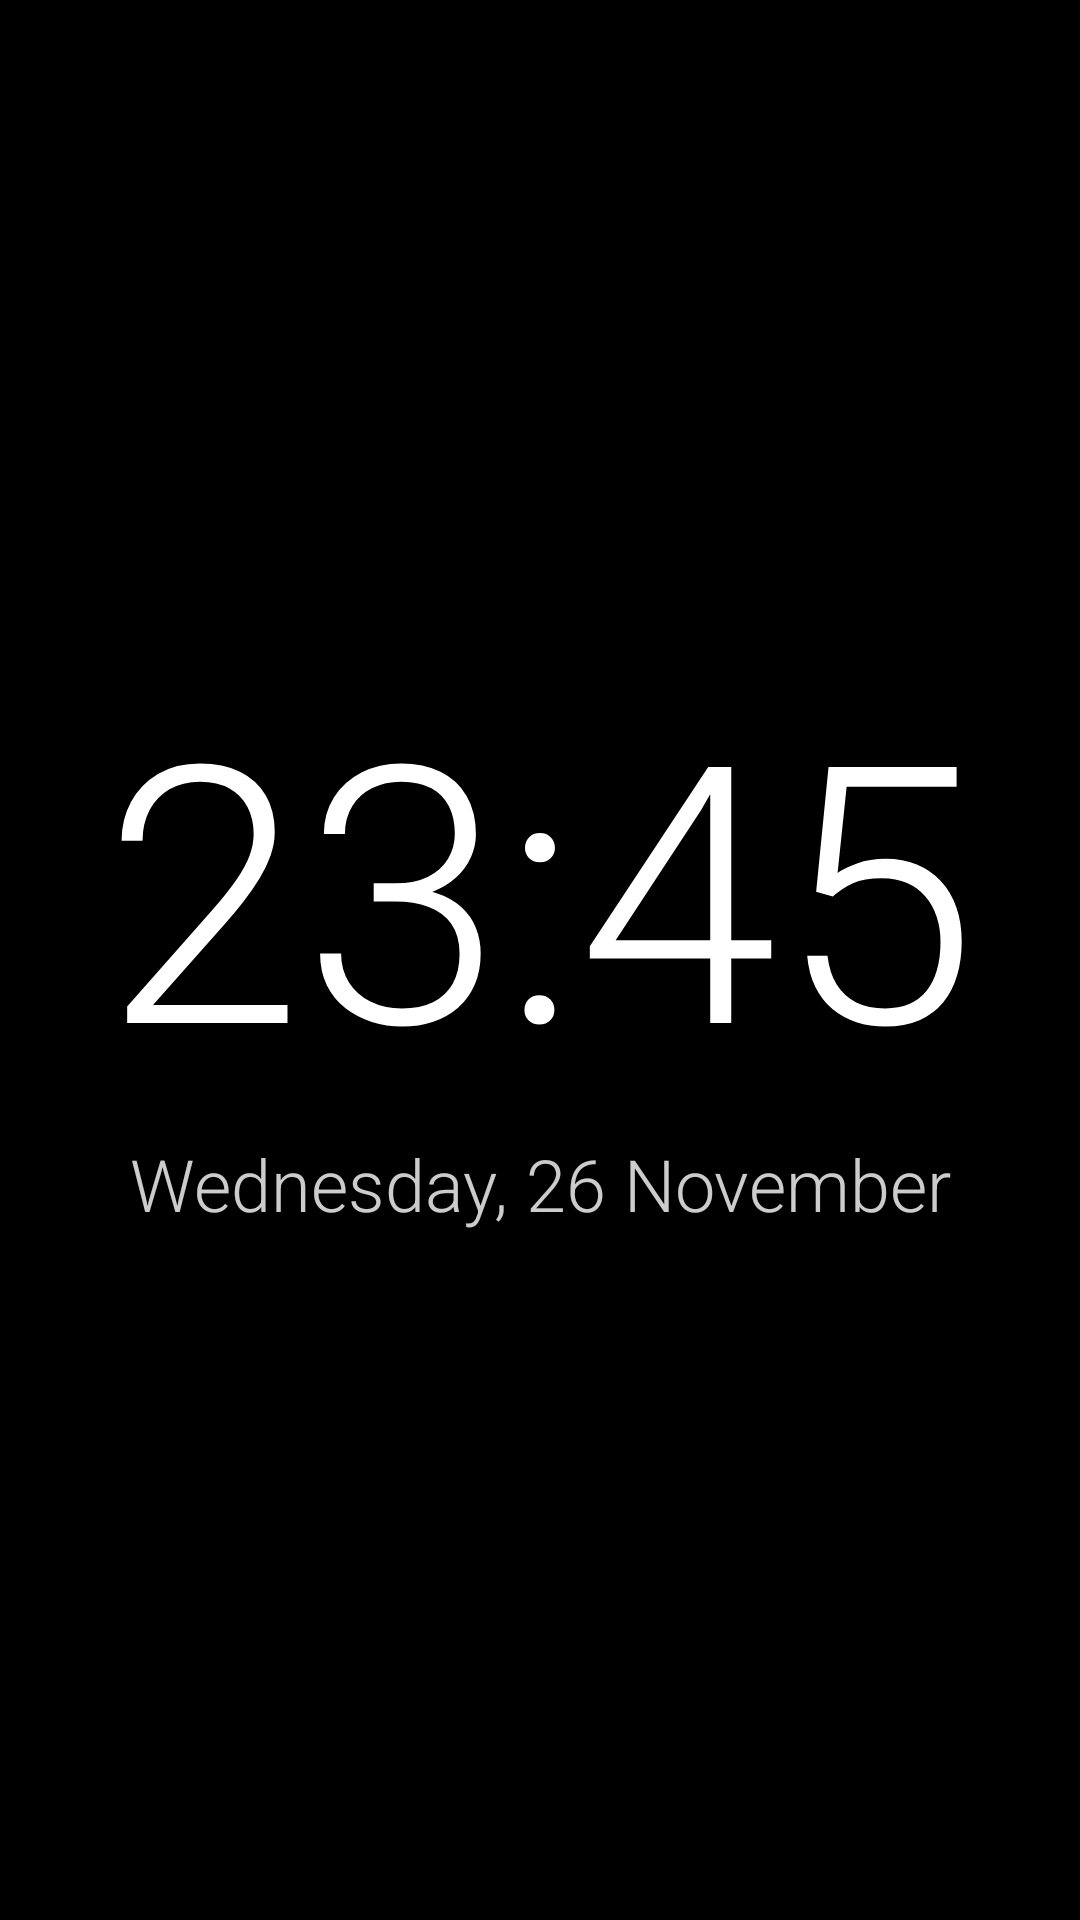

The Android layout XML behind this screen, and the referenced resources:
<!-- AndroidManifest.xml: activity theme Theme.StandByMode -->
<!-- res/layout/activity_clock_landscape_preview.xml -->
<?xml version="1.0" encoding="utf-8"?>
<androidx.constraintlayout.widget.ConstraintLayout 
    xmlns:android="http://schemas.android.com/apk/res/android"
    xmlns:app="http://schemas.android.com/apk/res-auto"
    android:layout_width="match_parent"
    android:layout_height="match_parent"
    android:background="@color/black">

    
    <LinearLayout
        android:id="@+id/clock_container"
        android:layout_width="wrap_content"
        android:layout_height="wrap_content"
        android:orientation="vertical"
        android:gravity="center"
        app:layout_constraintTop_toTopOf="parent"
        app:layout_constraintBottom_toBottomOf="parent"
        app:layout_constraintStart_toStartOf="parent"
        app:layout_constraintEnd_toEndOf="parent">

        <TextView
            android:id="@+id/landscape_clock_text"
            android:layout_width="wrap_content"
            android:layout_height="wrap_content"
            android:text="23:45"
            android:textColor="@color/white"
            android:textSize="120sp"
            android:fontFamily="sans-serif-light"
            android:includeFontPadding="false" />

        <TextView
            android:id="@+id/landscape_date_text"
            android:layout_width="wrap_content"
            android:layout_height="wrap_content"
            android:text="Wednesday, 26 November"
            android:textColor="@color/white"
            android:textSize="24sp"
            android:fontFamily="sans-serif-light"
            android:layout_marginTop="8dp"
            android:alpha="0.8" />

    </LinearLayout>

</androidx.constraintlayout.widget.ConstraintLayout>
<!-- resources referenced by this layout -->
<resources>
  <color name="black">#FF000000</color>
  <color name="white">#FFFFFFFF</color>
  <style name="Theme.StandByMode" parent="Theme.Material3.Dark.NoActionBar">
          <item name="android:windowBackground">@color/black</item>
          <item name="android:statusBarColor">@color/black</item>
          <item name="android:navigationBarColor">@color/black</item>
          <item name="android:windowFullscreen">true</item>
      </style>
</resources>
